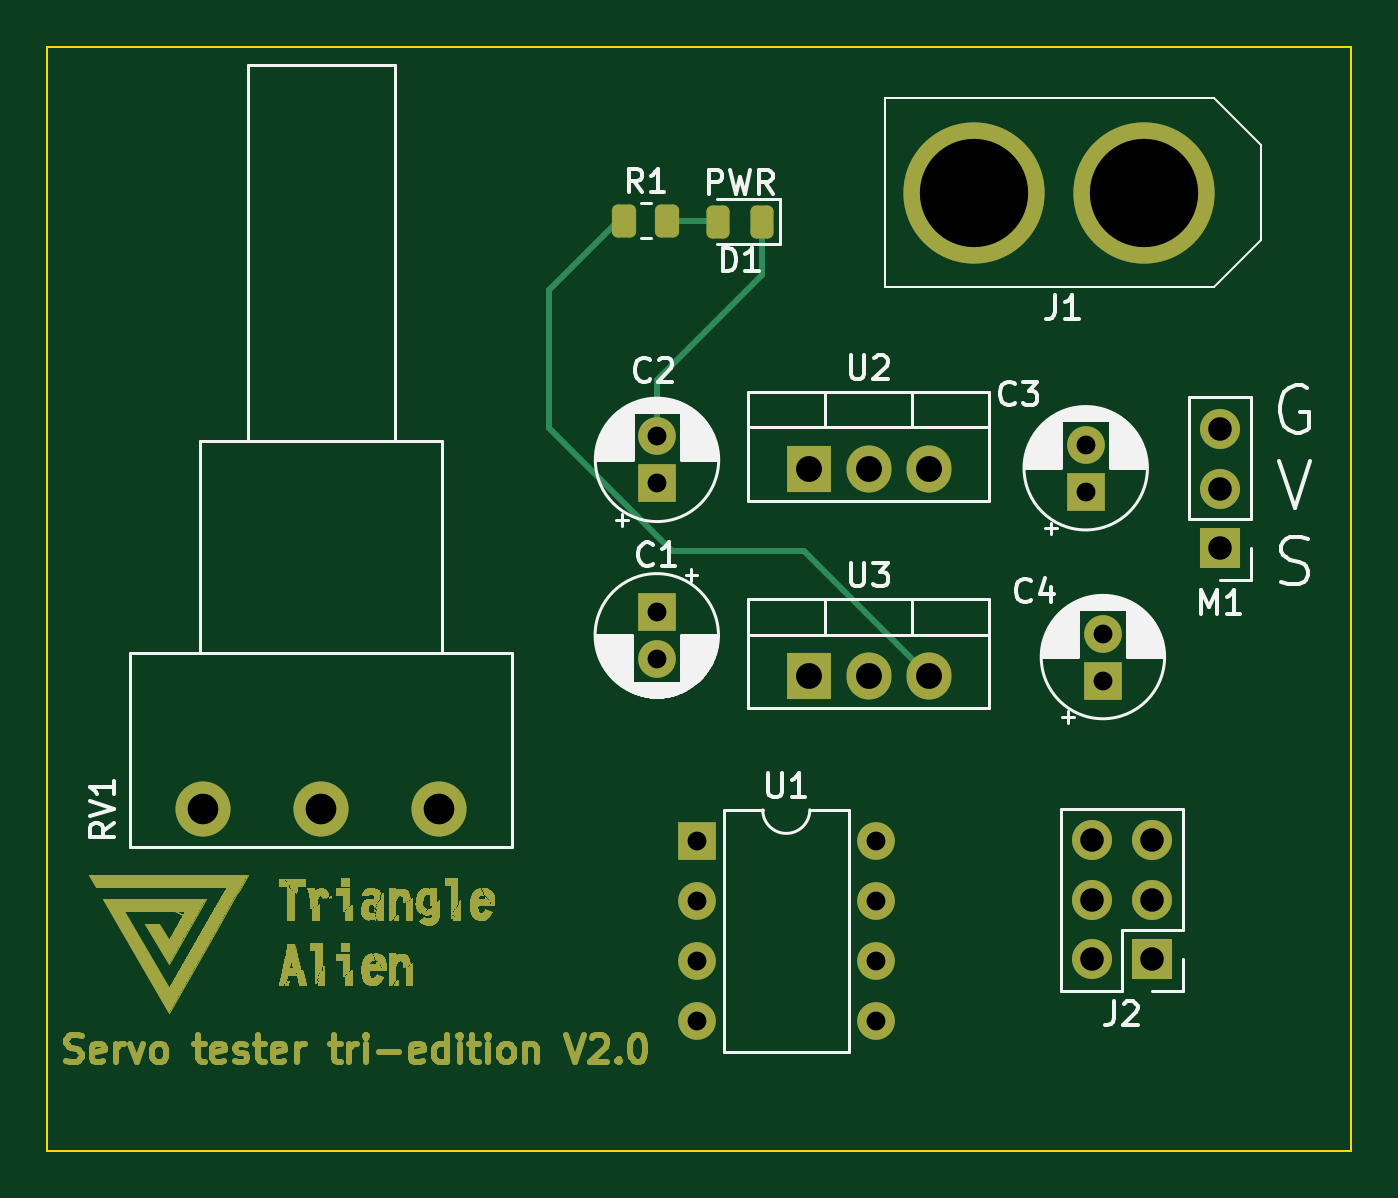
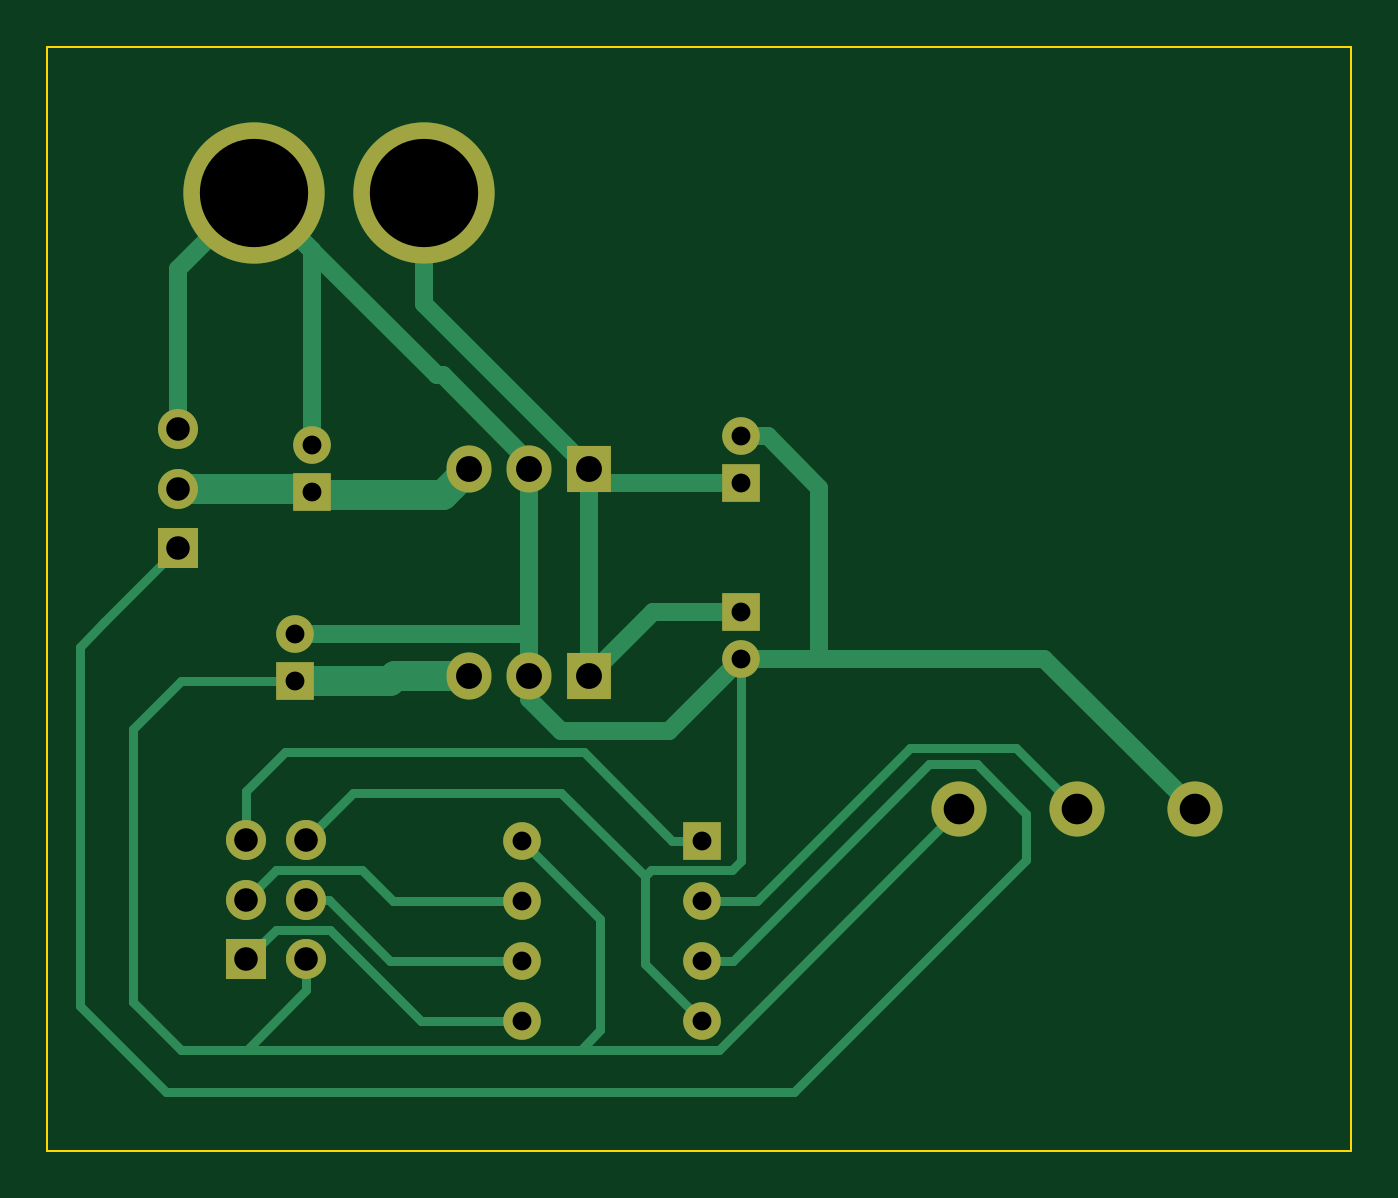
Circuit board: 9 layer files. Board 55.4 x 46.9 mm.
- bottom_copper: servo_test-B_Cu.gbr (8334 bytes)
- bottom_mask: servo_test-B_Mask.gbr (1880 bytes)
- bottom_silk: servo_test-B_Silkscreen.gbr (458 bytes)
- outline: servo_test-Edge_Cuts.gbr (691 bytes)
- top_copper: servo_test-F_Cu.gbr (652503 bytes)
- top_mask: servo_test-F_Mask.gbr (650582 bytes)
- top_silk: servo_test-F_Silkscreen.gbr (36266 bytes)
- drill: servo_test-NPTH.drl (276 bytes)
- drill: servo_test-PTH.drl (1139 bytes)

=== bottom_copper: servo_test-B_Cu.gbr (8334 bytes, source omitted) ===
=== bottom_mask: servo_test-B_Mask.gbr ===
%TF.GenerationSoftware,KiCad,Pcbnew,(6.0.7)*%
%TF.CreationDate,2022-10-09T18:49:54+08:00*%
%TF.ProjectId,servo_test,73657276-6f5f-4746-9573-742e6b696361,rev?*%
%TF.SameCoordinates,Original*%
%TF.FileFunction,Soldermask,Bot*%
%TF.FilePolarity,Negative*%
%FSLAX46Y46*%
G04 Gerber Fmt 4.6, Leading zero omitted, Abs format (unit mm)*
G04 Created by KiCad (PCBNEW (6.0.7)) date 2022-10-09 18:49:54*
%MOMM*%
%LPD*%
G01*
G04 APERTURE LIST*
%ADD10R,1.600000X1.600000*%
%ADD11C,1.600000*%
%ADD12C,6.000000*%
%ADD13C,2.340000*%
%ADD14O,1.600000X1.600000*%
%ADD15R,1.700000X1.700000*%
%ADD16O,1.700000X1.700000*%
%ADD17R,1.905000X2.000000*%
%ADD18O,1.905000X2.000000*%
G04 APERTURE END LIST*
D10*
%TO.C,C1*%
X128150000Y-89474888D03*
D11*
X128150000Y-91474888D03*
%TD*%
D12*
%TO.C,J1*%
X141630000Y-71670000D03*
X148830000Y-71670000D03*
%TD*%
D13*
%TO.C,RV1*%
X118890000Y-97860000D03*
X113890000Y-97860000D03*
X108890000Y-97860000D03*
%TD*%
D11*
%TO.C,C2*%
X128160000Y-82025113D03*
D10*
X128160000Y-84025113D03*
%TD*%
%TO.C,U1*%
X129840000Y-99220000D03*
D14*
X129840000Y-101760000D03*
X129840000Y-104300000D03*
X129840000Y-106840000D03*
X137460000Y-106840000D03*
X137460000Y-104300000D03*
X137460000Y-101760000D03*
X137460000Y-99220000D03*
%TD*%
D15*
%TO.C,J2*%
X149175000Y-104245000D03*
D16*
X146635000Y-104245000D03*
X149175000Y-101705000D03*
X146635000Y-101705000D03*
X149175000Y-99165000D03*
X146635000Y-99165000D03*
%TD*%
D17*
%TO.C,U3*%
X134620000Y-92205000D03*
D18*
X137160000Y-92205000D03*
X139700000Y-92205000D03*
%TD*%
D15*
%TO.C,M1*%
X152080000Y-86785000D03*
D16*
X152080000Y-84245000D03*
X152080000Y-81705000D03*
%TD*%
D17*
%TO.C,U2*%
X134620000Y-83405000D03*
D18*
X137160000Y-83405000D03*
X139700000Y-83405000D03*
%TD*%
D10*
%TO.C,C4*%
X147100000Y-92400000D03*
D11*
X147100000Y-90400000D03*
%TD*%
D10*
%TO.C,C3*%
X146370000Y-84380000D03*
D11*
X146370000Y-82380000D03*
%TD*%
M02*

=== bottom_silk: servo_test-B_Silkscreen.gbr ===
%TF.GenerationSoftware,KiCad,Pcbnew,(6.0.7)*%
%TF.CreationDate,2022-10-09T18:49:54+08:00*%
%TF.ProjectId,servo_test,73657276-6f5f-4746-9573-742e6b696361,rev?*%
%TF.SameCoordinates,Original*%
%TF.FileFunction,Legend,Bot*%
%TF.FilePolarity,Positive*%
%FSLAX46Y46*%
G04 Gerber Fmt 4.6, Leading zero omitted, Abs format (unit mm)*
G04 Created by KiCad (PCBNEW (6.0.7)) date 2022-10-09 18:49:54*
%MOMM*%
%LPD*%
G01*
G04 APERTURE LIST*
G04 APERTURE END LIST*
M02*

=== outline: servo_test-Edge_Cuts.gbr ===
%TF.GenerationSoftware,KiCad,Pcbnew,(6.0.7)*%
%TF.CreationDate,2022-10-09T18:49:54+08:00*%
%TF.ProjectId,servo_test,73657276-6f5f-4746-9573-742e6b696361,rev?*%
%TF.SameCoordinates,Original*%
%TF.FileFunction,Profile,NP*%
%FSLAX46Y46*%
G04 Gerber Fmt 4.6, Leading zero omitted, Abs format (unit mm)*
G04 Created by KiCad (PCBNEW (6.0.7)) date 2022-10-09 18:49:54*
%MOMM*%
%LPD*%
G01*
G04 APERTURE LIST*
%TA.AperFunction,Profile*%
%ADD10C,0.100000*%
%TD*%
G04 APERTURE END LIST*
D10*
X102260000Y-65490000D02*
X157650000Y-65490000D01*
X157650000Y-65490000D02*
X157650000Y-112380000D01*
X157650000Y-112380000D02*
X102260000Y-112380000D01*
X102260000Y-112380000D02*
X102260000Y-65490000D01*
M02*

=== top_copper: servo_test-F_Cu.gbr (652503 bytes, source omitted) ===
=== top_mask: servo_test-F_Mask.gbr (650582 bytes, source omitted) ===
=== top_silk: servo_test-F_Silkscreen.gbr (36266 bytes, source omitted) ===
=== drill: servo_test-NPTH.drl ===
M48
; DRILL file {KiCad (6.0.7)} date Sun Oct  9 18:49:56 2022
; FORMAT={-:-/ absolute / metric / decimal}
; #@! TF.CreationDate,2022-10-09T18:49:56+08:00
; #@! TF.GenerationSoftware,Kicad,Pcbnew,(6.0.7)
; #@! TF.FileFunction,NonPlated,1,2,NPTH
FMAT,2
METRIC
%
G90
G05
T0
M30

=== drill: servo_test-PTH.drl ===
M48
; DRILL file {KiCad (6.0.7)} date Sun Oct  9 18:49:56 2022
; FORMAT={-:-/ absolute / metric / decimal}
; #@! TF.CreationDate,2022-10-09T18:49:56+08:00
; #@! TF.GenerationSoftware,Kicad,Pcbnew,(6.0.7)
; #@! TF.FileFunction,Plated,1,2,PTH
FMAT,2
METRIC
; #@! TA.AperFunction,Plated,PTH,ComponentDrill
T1C0.800
; #@! TA.AperFunction,Plated,PTH,ComponentDrill
T2C1.000
; #@! TA.AperFunction,Plated,PTH,ComponentDrill
T3C1.100
; #@! TA.AperFunction,Plated,PTH,ComponentDrill
T4C1.300
; #@! TA.AperFunction,Plated,PTH,ComponentDrill
T5C4.600
%
G90
G05
T1
X128.15Y-89.475
X128.15Y-91.475
X128.16Y-82.025
X128.16Y-84.025
X129.84Y-99.22
X129.84Y-101.76
X129.84Y-104.3
X129.84Y-106.84
X137.46Y-99.22
X137.46Y-101.76
X137.46Y-104.3
X137.46Y-106.84
X146.37Y-82.38
X146.37Y-84.38
X147.1Y-90.4
X147.1Y-92.4
T2
X146.635Y-99.165
X146.635Y-101.705
X146.635Y-104.245
X149.175Y-99.165
X149.175Y-101.705
X149.175Y-104.245
X152.08Y-81.705
X152.08Y-84.245
X152.08Y-86.785
T3
X134.62Y-83.405
X134.62Y-92.205
X137.16Y-83.405
X137.16Y-92.205
X139.7Y-83.405
X139.7Y-92.205
T4
X108.89Y-97.86
X113.89Y-97.86
X118.89Y-97.86
T5
X141.63Y-71.67
X148.83Y-71.67
T0
M30

